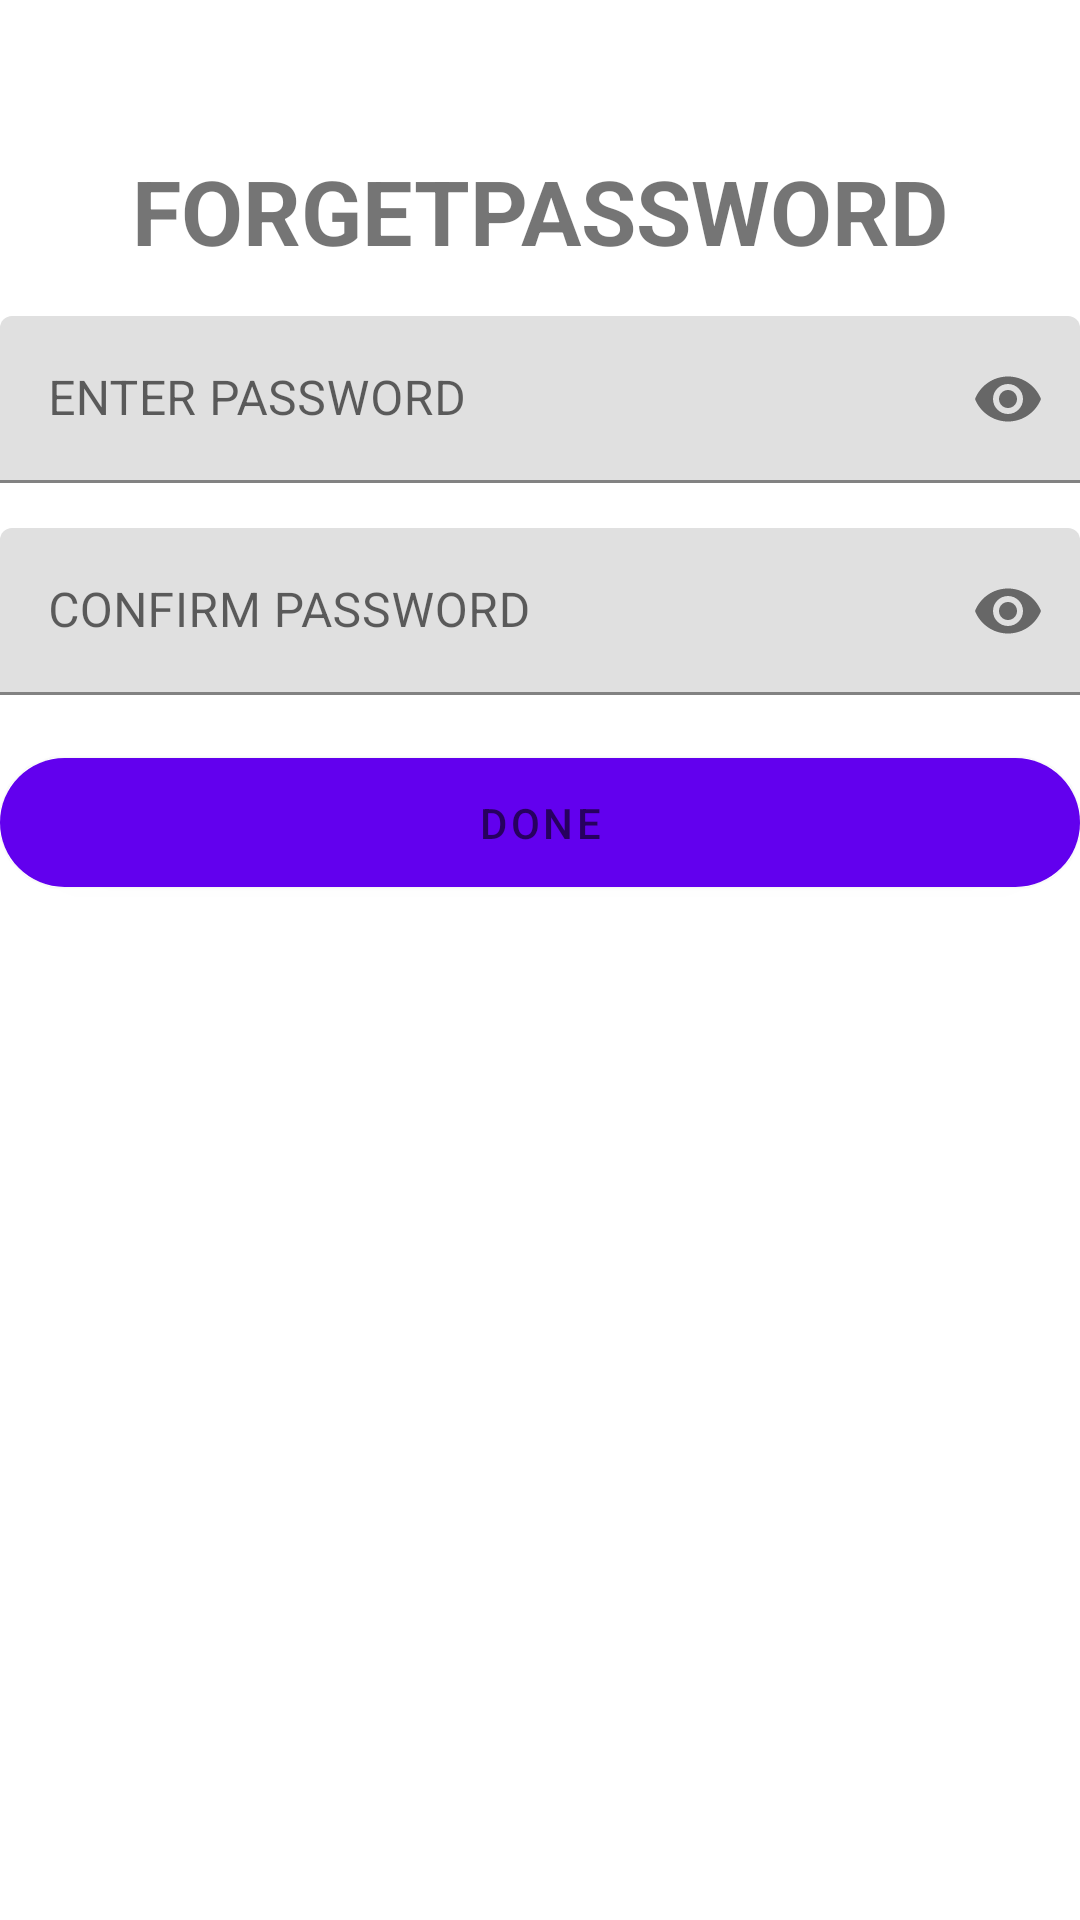

Produce the Android XML layout that renders to this screen, including the resource entries it uses.
<!-- AndroidManifest.xml: application theme Theme.FregmentNavigation -->
<!-- res/layout/fragment_forget.xml -->
<?xml version="1.0" encoding="utf-8"?>
<layout>
<LinearLayout xmlns:android="http://schemas.android.com/apk/res/android"
    xmlns:tools="http://schemas.android.com/tools"
    android:layout_width="match_parent"
    android:layout_height="match_parent"
    android:orientation="vertical"
    android:layout_margin="20dp"
    xmlns:app="http://schemas.android.com/apk/res-auto"
    tools:context=".ForgetFragment">

    
    <TextView
        android:layout_width="wrap_content"
        android:layout_height="wrap_content"
        android:layout_gravity="center"
        android:layout_marginTop="50dp"
        android:text="FORGETPASSWORD"
        android:textSize="30dp"
        android:textStyle="bold" />


    <com.google.android.material.textfield.TextInputLayout
        android:layout_width="match_parent"
        android:layout_height="wrap_content"
        android:layout_marginTop="15dp"
        app:passwordToggleEnabled="true"
        >
        <com.google.android.material.textfield.TextInputEditText
            android:layout_width="match_parent"
            android:layout_height="wrap_content"
            android:id="@+id/etNewPassword"
            android:hint="ENTER PASSWORD"
            android:inputType="textPassword"
            ></com.google.android.material.textfield.TextInputEditText>
    </com.google.android.material.textfield.TextInputLayout>
    <com.google.android.material.textfield.TextInputLayout
        android:layout_width="match_parent"
        android:layout_height="wrap_content"
        android:layout_marginTop="15dp"
        app:passwordToggleEnabled="true"
        >
        <com.google.android.material.textfield.TextInputEditText
            android:layout_width="match_parent"
            android:layout_height="wrap_content"
            android:id="@+id/et_ConPassword"
            android:hint="CONFIRM PASSWORD"
            android:inputType="textPassword"
            ></com.google.android.material.textfield.TextInputEditText>
    </com.google.android.material.textfield.TextInputLayout>
    <com.google.android.material.button.MaterialButton
        android:layout_width="match_parent"
        android:layout_height="wrap_content"
        android:id="@+id/btn_Done"
        android:hint="DONE"
        android:padding="12dp"
        app:cornerRadius="100dp"
        android:layout_marginTop="15dp"
        ></com.google.android.material.button.MaterialButton>

</LinearLayout>
    </layout>
<!-- resources referenced by this layout -->
<resources>
  <style name="Theme.FregmentNavigation" parent="Theme.MaterialComponents.DayNight.DarkActionBar">
          
          <item name="colorPrimary">@color/purple_500</item>
          <item name="colorPrimaryVariant">@color/purple_700</item>
          <item name="colorOnPrimary">@color/white</item>
          
          <item name="colorSecondary">@color/teal_200</item>
          <item name="colorSecondaryVariant">@color/teal_700</item>
          <item name="colorOnSecondary">@color/black</item>
          
          <item name="android:statusBarColor" tools:targetApi="l">?attr/colorPrimaryVariant</item>
          
      </style>
  <!-- not gathered from this repository: default colours our renderer supplied (Android Studio template values) -->
  <color name="purple_500">#FF6200EE</color>
  <color name="purple_700">#FF3700B3</color>
  <color name="teal_200">#FF03DAC5</color>
  <color name="teal_700">#FF018786</color>
  <color name="black">#FF000000</color>
  <color name="white">#FFFFFFFF</color>
</resources>
